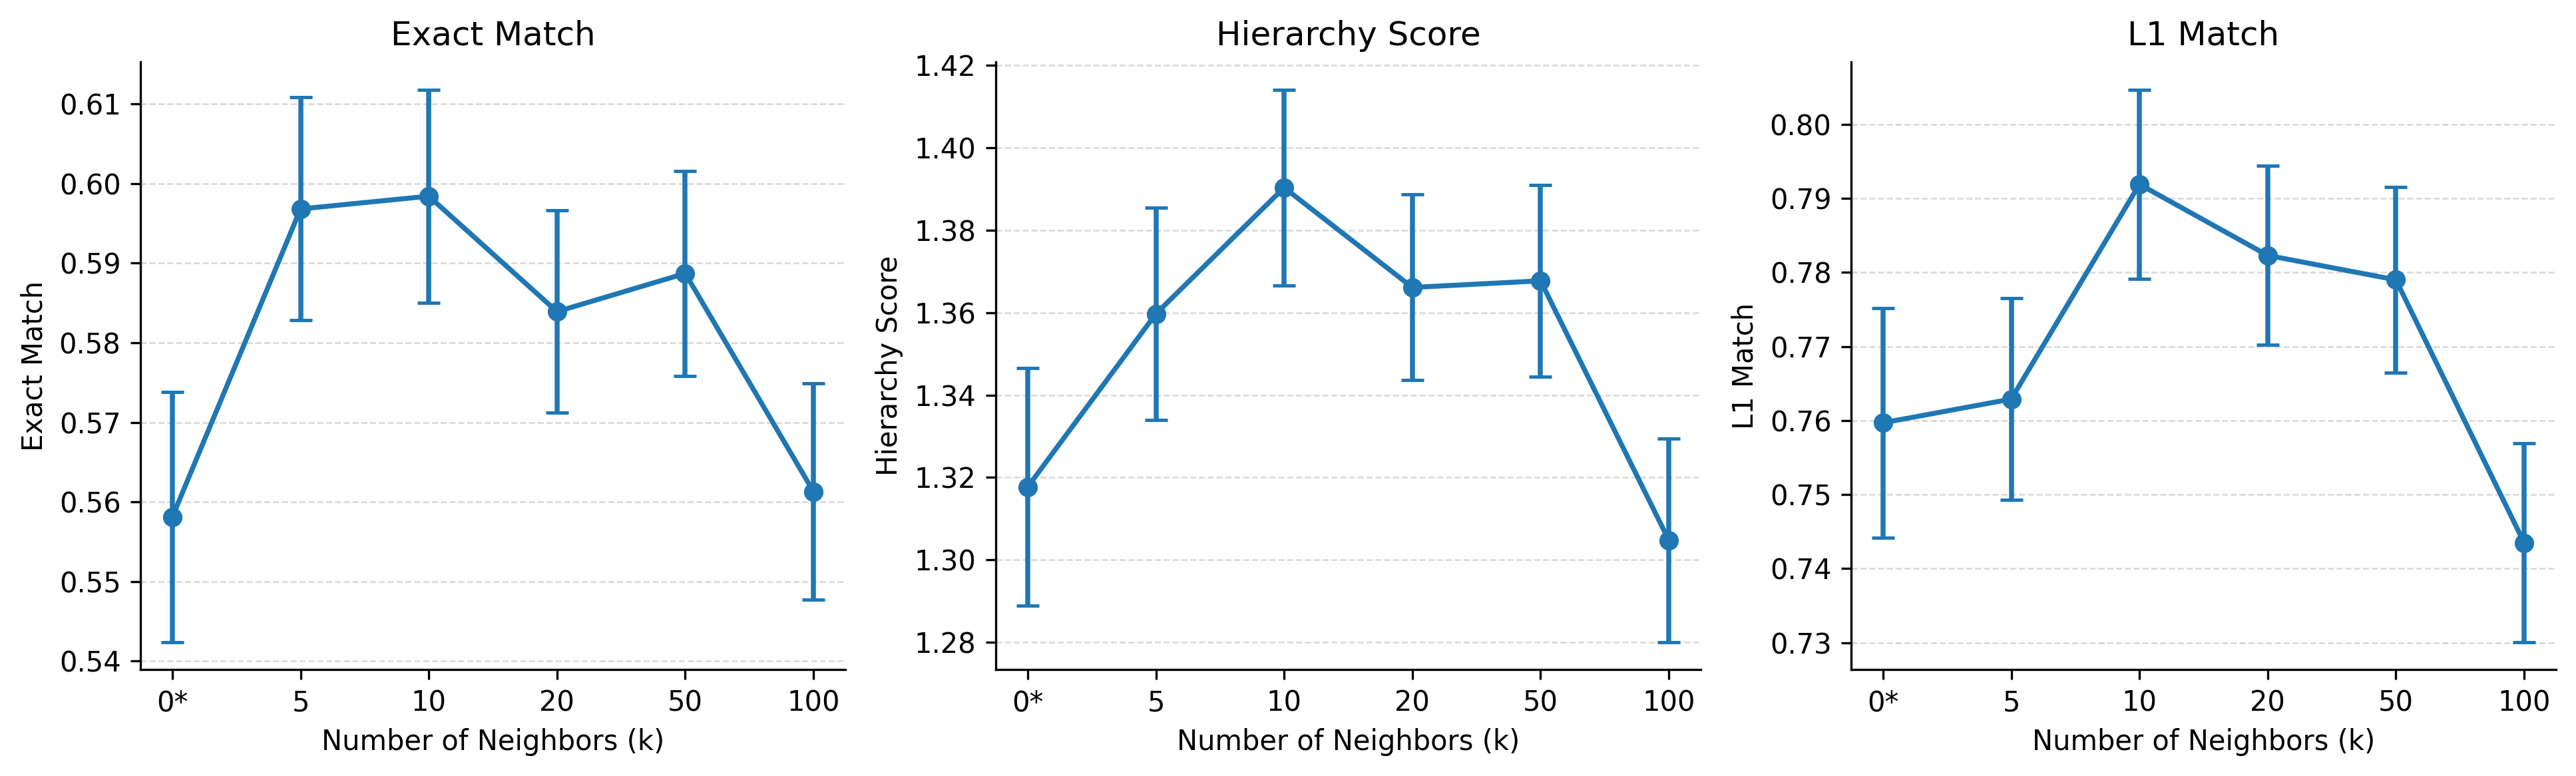

Write Python code to recreate this figure.
import numpy as np
import matplotlib.pyplot as plt

x_labels = ["0*", "5", "10", "20", "50", "100"]
x = np.arange(len(x_labels))

exact = np.array([
    0.5581, 0.5968, 0.5984,
    0.5839, 0.5887, 0.5613
])
exact_std = np.array([
    0.0157, 0.0140, 0.0134,
    0.0127, 0.0129, 0.0136
])

hierarchy = np.array([
    1.3177, 1.3597, 1.3903,
    1.3661, 1.3677, 1.3048
])
hierarchy_std = np.array([
    0.0288, 0.0257, 0.0238,
    0.0225, 0.0233, 0.0247
])

l1_match = np.array([
    0.7597, 0.7629, 0.7919,
    0.7823, 0.7790, 0.7435
])
l1_match_std = np.array([
    0.0155, 0.0136, 0.0128,
    0.0121, 0.0125, 0.0134
])

metrics = [
    ("Exact Match", exact, exact_std),
    ("Hierarchy Score", hierarchy, hierarchy_std),
    ("L1 Match", l1_match, l1_match_std),
]

fig, axes = plt.subplots(1, 3, figsize=(13, 4))

for ax, (title, values, stds) in zip(axes, metrics):

    ax.errorbar(
        x,
        values,
        yerr=stds,
        marker="o",
        markersize=6,
        linewidth=1.8,
        capsize=4,
        capthick=1.2,
    )

    ax.set_xticks(x)
    ax.set_xticklabels(x_labels)

    ax.set_xlabel("Number of Neighbors (k)")
    ax.set_ylabel(title)
    ax.set_title(title)

    ax.grid(
        axis="y",
        linestyle="--",
        linewidth=0.6,
        alpha=0.5
    )

    ax.spines["top"].set_visible(False)
    ax.spines["right"].set_visible(False)

plt.tight_layout()
plt.savefig("pbmc_knn.png", dpi=300, bbox_inches="tight")
plt.savefig("pbmc_knn.pdf", bbox_inches="tight")
plt.show()
